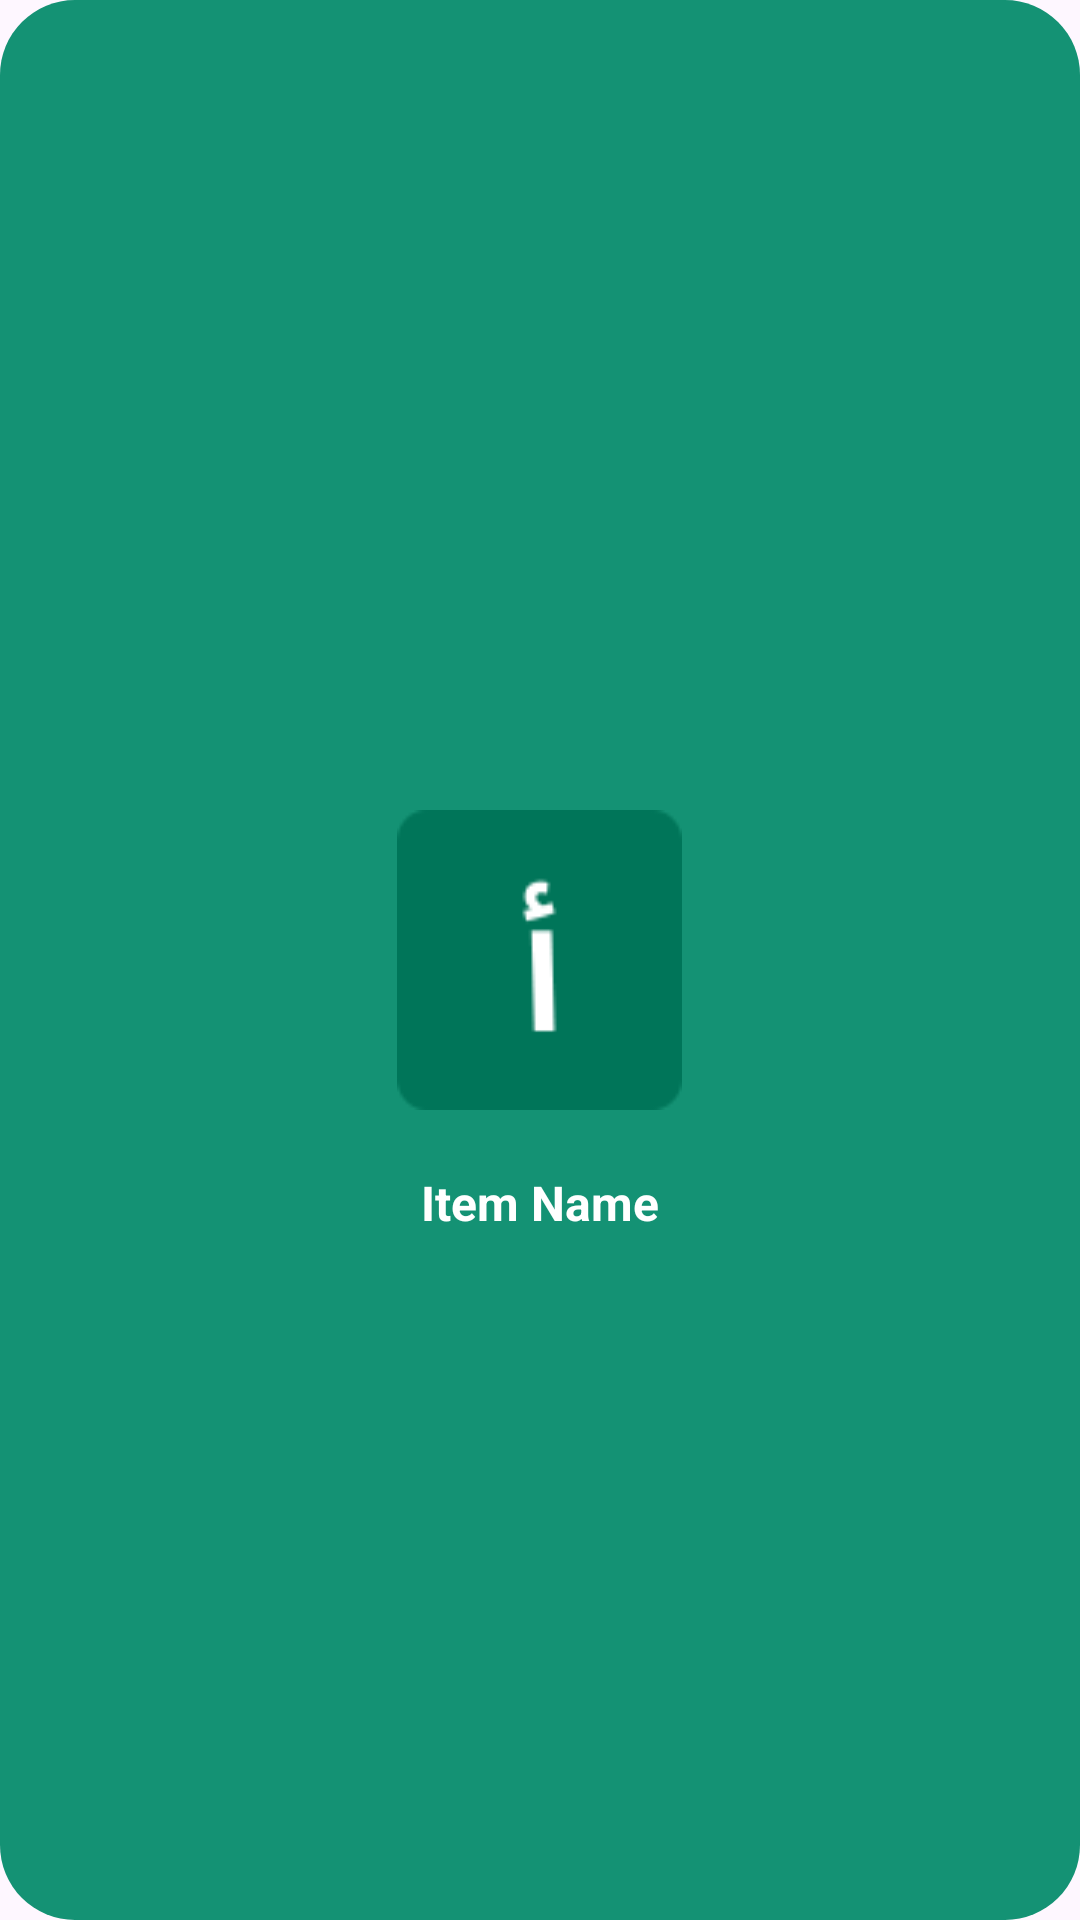

Android layout source for this screen:
<!-- AndroidManifest.xml: application theme Theme.Capstone -->
<!-- res/layout/grid_item_layout.xml -->
<RelativeLayout xmlns:android="http://schemas.android.com/apk/res/android"
    android:layout_width="wrap_content"
    android:layout_height="match_parent"
    android:background="@drawable/item_backround"
    android:padding="8dp"
    android:layout_margin="5dp">


    <ImageButton
        android:id="@+id/item_image_button"
        android:background="@drawable/item_backround"
        android:layout_width="wrap_content"
        android:layout_height="100dp"
        android:scaleType="fitXY"
        android:src="@drawable/item_image1"
        android:layout_centerInParent="true"/>

    <TextView
        android:id="@+id/item_text"
        android:layout_width="wrap_content"
        android:layout_height="wrap_content"
        android:layout_below="@id/item_image_button"
        android:text="Item Name"
        android:layout_centerHorizontal="true"
        android:textColor="@android:color/white"
        android:textSize="16sp"
        android:textStyle="bold"
        android:layout_marginTop="20dp"
        />
</RelativeLayout>
<!-- resources referenced by this layout -->
<resources>
  <!-- drawable item_backround (drawable) -->
  <shape xmlns:android="http://schemas.android.com/apk/res/android">
      <solid android:color="@color/header_background" />
      <corners
          android:bottomLeftRadius="25dp"
          android:bottomRightRadius="25dp"
          android:topLeftRadius="25dp"
          android:topRightRadius="25dp" />
  
  </shape>
  <!-- drawable item_image1: png bitmap (drawable, 1202 bytes) -->
  <style name="Theme.Capstone" parent="Base.Theme.Capstone" />
  <color name="header_background">#149274</color>
  <style name="Base.Theme.Capstone" parent="Theme.Material3.DayNight.NoActionBar">
          
          
      </style>
</resources>
